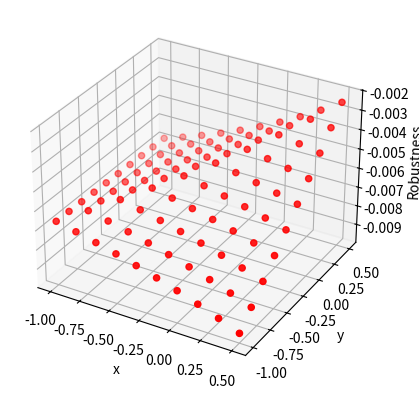

Write Python code to recreate this figure.
#!/usr/bin/env python3

import numpy as np
from mpl_toolkits import mplot3d
import matplotlib.pyplot as plt
import copy as cp
import math 

class STLpredicate:
    def __init__(self, t1 = 0, t2 = 0, ae = 0, A = 0, b = 0, cdn = 0 , left = 0, right = 0, robType = 'pw', minMaxType='n'):
        self.t1 = t1 # When predicate is active
        self.t2 = t2
        self.A  = A # Equation of a line
        self.b  = b # constant from ^
        self.ae = ae # always or eventually
        self.cdn = cdn # conjuction, disjunction or negation
        self.left = left # other STL predicates for conjuction/disjunction
        self.right = right
        self.robType = robType # Type of robustness: pw is pointwise, t is traditional
        self.minMaxType = minMaxType # Type of min/max : 'n' for normal, 'ag', 'sm'
        self.k = 4

    def pmin(self, v):
        if self.minMaxType == 'n': 
            return min(v)
        
        if self.minMaxType == 'ag':
            normfact = max(np.abs(v))
            v = np.divide(v, normfact)
            pos = True
            for element in v:
                if element < 0:
                    pos = False
                    break
            if pos:
                return np.mean(v)
            else:
                return -math.sqrt(abs(np.prod(v)))

        if self.minMaxType == 'el':
            sm = 0
            for element in v:
                sm += math.exp(-self.k*element)
            return -math.log(sm)/self.k
            
    def pmax(self, v):
        return -self.pmin(v)

    def myRho(self, x, t):
        # Calculate the robustness of myself
        # Should only be called when I have no left or right branch
        rhoVal = 'Nan'
        if self.t1 <= t and t <= self.t2:
            if self.ae == 'a':
                rhoVal = self.b - self.A @ x[:,t]
            else:
                if self.robType == 'pw':
                    # Check if there is satisfaction at any point
                    sat = False
                    for k in range(0, x.shape[1]):
                        if (self.b - self.A @ x[:,k]) > 0:
                            sat = True
                            break
                    deltax = abs(self.b - self.A @ x[:,t])
                    deltat = abs(1 + self.t2 -t)
                    if sat:
                        rhoVal = (deltat)/((deltax)+0.4)
                    else:
                        rhoVal = -(deltax)/((deltat)+0.4)
                else:
                    print('Traditional robustness')
                    rhoVal = self.b - self.A @ x[:,0]
                    for k in range(1, x.shape[0]):
                        pi = self.b - self.A @ x[:,k]
                        if pi > rhoVal:
                            rhoVal = pi
        
        #print("myRho called", rhoVal)
        return rhoVal

    def Rho(self, x, t):
        #print("Robustness function called")
        # Force the calcluation of left and right 
        leftRho = 'Nan'
        rightRho = 'Nan'
        if self.left and self.right:
            leftRho = self.left.Rho(x,t)
            rightRho = self.right.Rho(x,t)
            if leftRho != 'Nan' and rightRho != 'Nan':
                if self.cdn == 'c':
                    return self.pmin([leftRho, rightRho])
                elif self.cdn == 'd':
                    return self.pmax([leftRho, rightRho])
            elif leftRho  == 'Nan' and rightRho != 'Nan':
                return rightRho
            elif leftRho != 'Nan' and rightRho == 'Nan':
                return leftRho 
        if self.left:
            if self.cdn == 'n':
                return -self.left.Rho(x,t)
            return self.left.Rho(x,t)
        if self.right:
            if self.cdn == 'n':
                return -self.right.Rho(x,t)
            return self.right.Rho(x,t)
        return self.myRho(x,t)

    def RhoV(self,x):
        traj = self.plant(x)
        p = []
        for t in range(0, x.shape[1]):
            p.append(self.Rho(traj,t))
        return p

    def robustness(self,x):
        tmp = self.pmin(self.RhoV(x))
        return tmp

    def robustnessflt(self,xflt):
        # Same robustness, but flattened version
        x = np.reshape(xflt, (2,-1)) 
        return self.pmin(self.RhoV(x))

    def __invert__(self):
        return STLpredicate(t1=self.t1, t2=self.t2, cdn='n', left=self, robType = self.robType,
                minMaxType = self.minMaxType)

    def __add__(self, other):
        #print("Disjunction between two predicates")
        return STLpredicate(t1=min(self.t1, other.t2), t2=max(self.t2,other.t2), cdn='d',
                left=self, right=other, robType = self.robType, minMaxType=self.minMaxType)

    def __mul__(self, other):
        #print("Conjunction between two predicates")
        return STLpredicate(t1=min(self.t1, other.t2), t2=max(self.t2,other.t2), cdn='c',
                left=self, right=other, robType = self.robType, minMaxType=self.minMaxType)

    def rect(t1,t2,ae,x1,x2,y1,y2, robType, minMaxType = 'n'):
        # First the equations for the lines are needed
        # Top line
        p1 = STLpredicate(t1, t2, ae, np.array([0, 1, 0]), y2, robType=robType, minMaxType=minMaxType)
        # Bottom line
        p2 = STLpredicate(t1,t2,ae,np.array([0, -1, 0]), -y1, robType=robType, minMaxType=minMaxType)
        # Left line
        p3 = STLpredicate(t1,t2,ae,np.array([-1, 0, 0]), -x1, robType=robType, minMaxType=minMaxType)
        # Right line
        p4 = STLpredicate(t1,t2,ae,np.array([1, 0, 0]), x2, robType=robType, minMaxType=minMaxType)
        return p1 * p2 * p3 * p4

    def cost(self, xflt):
        x = np.reshape(xflt, (2, -1))
        p = self.robustness(x)
        return - p*(self.t2 - self.t1 + 1)

    def expsum(self,v):
        esum = 0
        for element in v:
            esum += math.exp(-self.k*element)
        return esum

    def bounds(self, x0, y0, length):
        # Returns a tuple for the bound constraints
        # The first point is fixed. 
        bnds = []
        for i in range(1,3):
            if i == 1:
                bnds.append((x0,x0))
            elif i == 2:
                bnds.append((y0, y0))
            for j in range(0, length):
                bnds.append((None,None))
        return bnds 

    def x_guess(self, x0, y0, length):
        # The intial point is x0, y0
        # Random trajectory after that
        x_tail = 9*np.random.rand(2, length)
        x_start = np.array([[x0], [y0]])
        x = np.concatenate((x_start, x_tail), axis=1)
        return x

    def x_rw(self, x0, y0, step, length):
        x = np.ones((1,length))*x0
        y = np.ones((1,length))*y0
        x = np.vstack((x,y))
        for k in range(1, length):
            walk = step*(2*np.random.rand(1,2) - 1)
            x[:,k] = walk + x[:,k-1]
        return x

    
    def plant(self, pos):
        # This plant simply computes the speed
        # First I need to grow the signal space
        x = np.concatenate((pos, np.zeros((1, pos.shape[1]))), axis=0)
        for t in range(1, x.shape[1]):
            deltax = (x[:,t] - x[:,t-1])[0:2] 
            x[2,t] = np.linalg.norm(deltax)
        return x

    def plot3D(self,xmin, xmax, ymin, ymax, points):
        x = np.array([[],[]])
        for i in np.linspace(xmin,xmax,points):
            for j in np.linspace(ymin, ymax, points):
                x = np.concatenate((x,[[i],[j]]),axis=1)

        X = self.plant(x)
        Z = []
        for t in range(0,x.shape[1]):
            Z.append(self.Rho(X,t))

        fig = plt.figure()
        ax = plt.axes(projection='3d')
        ax.scatter(X[0,:], X[1,:], Z, c='r', marker='o')
        ax.set_xlabel('x')
        ax.set_ylabel('y')
        ax.set_zlabel('Robustness')
        plt.show()
        print(self.RhoV(x))

    def plotsln3D(self, x):
        X = self.plant(x)
        Z = []
        for t in range(0,x.shape[1]):
            Z.append(self.Rho(X,t))

        fig = plt.figure()
        ax = plt.axes(projection='3d')
        ax.plot3D(X[0,:], X[1,:], Z, c='r', marker='o')
        ax.set_xlabel('x')
        ax.set_ylabel('y')
        ax.set_zlabel('Robustness')
        plt.show()

    def diffEvoBB(self,xinit, yinit, step, length):
        print("Differential Evolution Blackbox")
        # Black box differential evolution function
        pop_size = 20*length
        n_cross = 5 # Number of forced cross-overs
        cr = 0.8
        max_iter = 30

        # Generate Initial Population
        print("Generating initial population")
        pop = []
        score = []
        for i in range(pop_size):
            pop.append(self.x_rw(xinit, yinit, step, length))
            score.append(self.robustness(pop[i]))

        # Evolution 
        print("Evolution Time")
        converged = False
        n = 0
        pindex = [i for i in range(pop_size)]
        jindex = [i for i in range(1,length)]
        while not converged:
            for i in range(pop_size):
                # Determine Parents Randomly
                parents = np.random.permutation(pindex)
                ii = 0
                if parents[ii] == i:
                    ii +=1
                p1 = parents[ii]
                ii += 1
                if parents[ii] == i:
                    ii +=1
                p2 = parents[ii]
                ii += 1
                if parents[ii] == i:
                    ii +=1
                p3 = parents[ii]
                ii += 1

                # Pick f randomly 
                f = np.random.ranf()*0.5 + 0.5
                """if f < 0.5 or f > 1:
                    print(f)
                    return 0"""
                vc = pop[p1] + f*(pop[p2]-pop[p3])

                # Generate test vector
                tv = cp.deepcopy(pop[i]) #pop[i]
                jindices = np.random.permutation(jindex)
                for j in range(1,length):
                    if j <= n_cross:
                        tv[:,jindices[j]] = vc[:,jindices[j]]
                    elif (np.random.random() > cr):
                        tv[:,j] = vc[:,j]

                # Compare the scores
                tv_score = self.robustness(tv)
                if tv_score > score[i]:
                    score[i] = tv_score
                    pop[i] = tv
                if score[i] > 0.5 or n >= max_iter:
                    converged = True
            print('n: ', n, ' avg: ', np.mean(score), ' max: ', max(score))
            n += 1

        return pop[np.argmax(score)]

    def hillClimbingPW(self,xinit, yinit, step, length):
        # Pointwise differential evolution function
        # That is to say differential evolution is applied
        # to each point individually
        pop_size = 10*length 
        max_iter = 3000 

        # Generate Initial Population
        pop = []
        score = []
        for i in range(pop_size):
            pop.append(self.x_rw(xinit, yinit, step, length))
            score.append(self.RhoV(pop[i]))
        
        converged = False
        pindex = [i for i in range(pop_size)]
        n = 0
        while not converged:
            for candidate in range(pop_size):
                # Determine Parents Randomly
                # The same parents are used for all points
                parents = np.random.permutation(pindex)
                ii = 0
                if parents[ii] == i:
                    ii +=1
                p1 = parents[ii]
                ii += 1
                if parents[ii] == i:
                    ii +=1
                p2 = parents[ii]
                ii += 1
                if parents[ii] == i:
                    ii +=1
                p3 = parents[ii]
                ii += 1

                # Pick f randomly 
                f = np.random.ranf()*0.5 + 0.5
                newCandidate = cp.deepcopy(pop[candidate])
                for point in range(1,length):
                    # Generate Test Point
                    pd = pop[p1][:,point] + f*(pop[p2][:,point] - pop[p3][:,point])
                    newCandidate[:,point] = newCandidate[:,point] + pd
                    newCandidateScoreV = self.RhoV(newCandidate)
                    newCandidateScore = self.pmin(newCandidateScoreV)
                    candidateScore = self.pmin(score[candidate])


                    # Compare Scores
                    if newCandidateScoreV[point]  > score[candidate][point] and newCandidateScore > candidateScore:
                        pop[candidate][:,point] = newCandidate[:,point]
                        score[candidate] = newCandidateScoreV
                    else:
                        newCandidate[:,point] = pop[candidate][:,point]

            print('n: ', n, np.mean([min(score[p]) for p in parents]), max((min(score[p]) for p in parents)))
            if max_iter < n:
                converged = True
            n = n + 1

        print('n: ', n, max((min(score[p]) for p in parents)))

        return pop[np.argmax(((min(score[p]) for p in parents)))]

    def WPF(self, xinit, yinit, step, length):
        pop_size = 30*length
        maxiter = 6000 
        
        # Generate Initial Guess 
        print("Generating a good initial guess")
        bCand = self.x_rw(xinit, yinit, step, length) 
        bScore = self.robustness(bCand)

        for i in range(1,pop_size):
            nCand = self.x_rw(xinit, yinit, step, length)
            nScore = self.robustness(nCand)
            if nScore > bScore:
                bCand = nCand
                bScore = nScore
        #print("Best initial guess: ", bScore)
        #print(bCand)

        converged = False
        n = 0
        while maxiter > n:
            # Find the worst point
            pv = self.RhoV(bCand) # robutness vector
            #print('PV: ', pv)
            #print('pv[1:] ', pv[1:])
            imin = np.argmin(pv[1:]) +1 # index of the worst point
            #print(imin)
             
            # Generate the test vector
            bCandPoint = cp.deepcopy(bCand)
            # Generate a potentially better point
            pointC = np.random.rand(1,2) - 0.5
            bCandPoint[:, imin] = bCandPoint[:, imin] + pointC
            pointSV = self.RhoV(bCandPoint)

            while pv[imin] > pointSV[imin]:
                bCandPoint = cp.deepcopy(bCand) # Reset the copy
                pointC = 0.001*np.random.rand(1,2) - 0.0005
                bCandPoint[:, imin] = bCandPoint[:, imin] + pointC
                pointSV = self.RhoV(bCandPoint)
                print('n: ', n, ' Current: ', pv[imin], 'Proposed: ', pointSV[imin])
                n = n + 1

            #print('PV', pv)
            #if self.pmin(pv) < self.pmin(pointSV):
            bCand = cp.deepcopy(bCandPoint)
            #print('n: ', n, ' robustness: ', self.pmin(bCand))

        return bCand

    def TrajOptSS(self, xinit, yinit, step, length):
        # Black box differential evolution function
        # That uses the sum of the robustness instead
        # of the minimum or other approximation at the final step
        pop_size = 20*length
        n_cross = 5 # Number of forced cross-overs
        cr = 0.8
        max_iter = 6000

        # Generate Initial Population
        pop = []
        score = []
        for i in range(pop_size):
            pop.append(self.x_rw(xinit, yinit, step, length))
            score.append(self.expsum(self.RhoV(pop[i])))

        # Evolution 
        converged = False
        n = 0
        pindex = [i for i in range(pop_size)]
        jindex = [i for i in range(1,length)]
        while not converged:
            for i in range(pop_size):
                # Determine Parents Randomly
                parents = np.random.permutation(pindex)
                ii = 0
                if parents[ii] == i:
                    ii +=1
                p1 = parents[ii]
                ii += 1
                if parents[ii] == i:
                    ii +=1
                p2 = parents[ii]
                ii += 1
                if parents[ii] == i:
                    ii +=1
                p3 = parents[ii]
                ii += 1

                # Pick f randomly 
                f = np.random.ranf()*0.5 + 0.5
                vc = pop[p1] + f*(pop[p2]-pop[p3])

                # Generate test vector
                tv = cp.deepcopy(pop[i]) #pop[i]
                jindices = np.random.permutation(jindex)
                for j in range(1,length):
                    if j <= n_cross:
                        tv[:,jindices[j]] = vc[:,jindices[j]]
                    elif (np.random.random() > cr):
                        tv[:,j] = vc[:,j]

                # Compare the scores
                tv_score = self.expsum(self.RhoV(tv))
                if tv_score < score[i]:
                    score[i] = tv_score
                    pop[i] = tv
            k = np.argmin(score)
            act = self.robustness(pop[k])
            print('n: ', n, ' avg: ', np.mean(score), ' min: ', score[k], ' Actual: ', act)
            n += 1
            if act > 1 or n >= max_iter:
                converged = True

        return pop[np.argmin(score)]



if __name__ == '__main__':
    from scipy.optimize import minimize
    # Available Times
    t1 = 0
    t2 = 300 
    #length =300
    #step = 2
    robustnessType = 'pw'
    mM = 'n'

    # Some predicates based on these points
    r1 = ~STLpredicate.rect(t1,t2, 'a', 1, 3, 1, 3, robType=robustnessType, minMaxType = mM)
    r2 = STLpredicate.rect(t1,t2, 'e', 1, 2, 1, 2, robType=robustnessType, minMaxType = mM)
    r3 = STLpredicate(t1,t2, 'a', np.array([0,0,1]), 2, robType=robustnessType, minMaxType = mM)
    p = r1*r2*r3
    r2.plot3D(-1, 0.5, -1, 0.5, 10)
    """#print(p.pmin([-5, -4]))
    #print(p.pmin([-5, 2]))
    #print(p.pmin([10, 12]))
    #sln = p.x_rw(0,0,4,5)
    #print(sln)
    #print(p.RhoV(sln))
    #print(p.robustness(sln))
    
    # Now time to run optimization
    sln = p.TrajOptSS(0,0,step,length)
    print('Final Robustness: ', p.robustness(sln))
    print('Final cost: ', p.cost(sln))
    print("Solution")
    print(p.plant(sln))
    print("Robustness of predicates 1 (obstacle), 2 (eventually), 3 (speed)")
    print(r1.RhoV(sln))
    print(r2.RhoV(sln))
    print(r3.RhoV(sln))
    print('Combined Robustness Vector')
    print(p.RhoV(sln))
    p.plotsln3D(sln)"""
